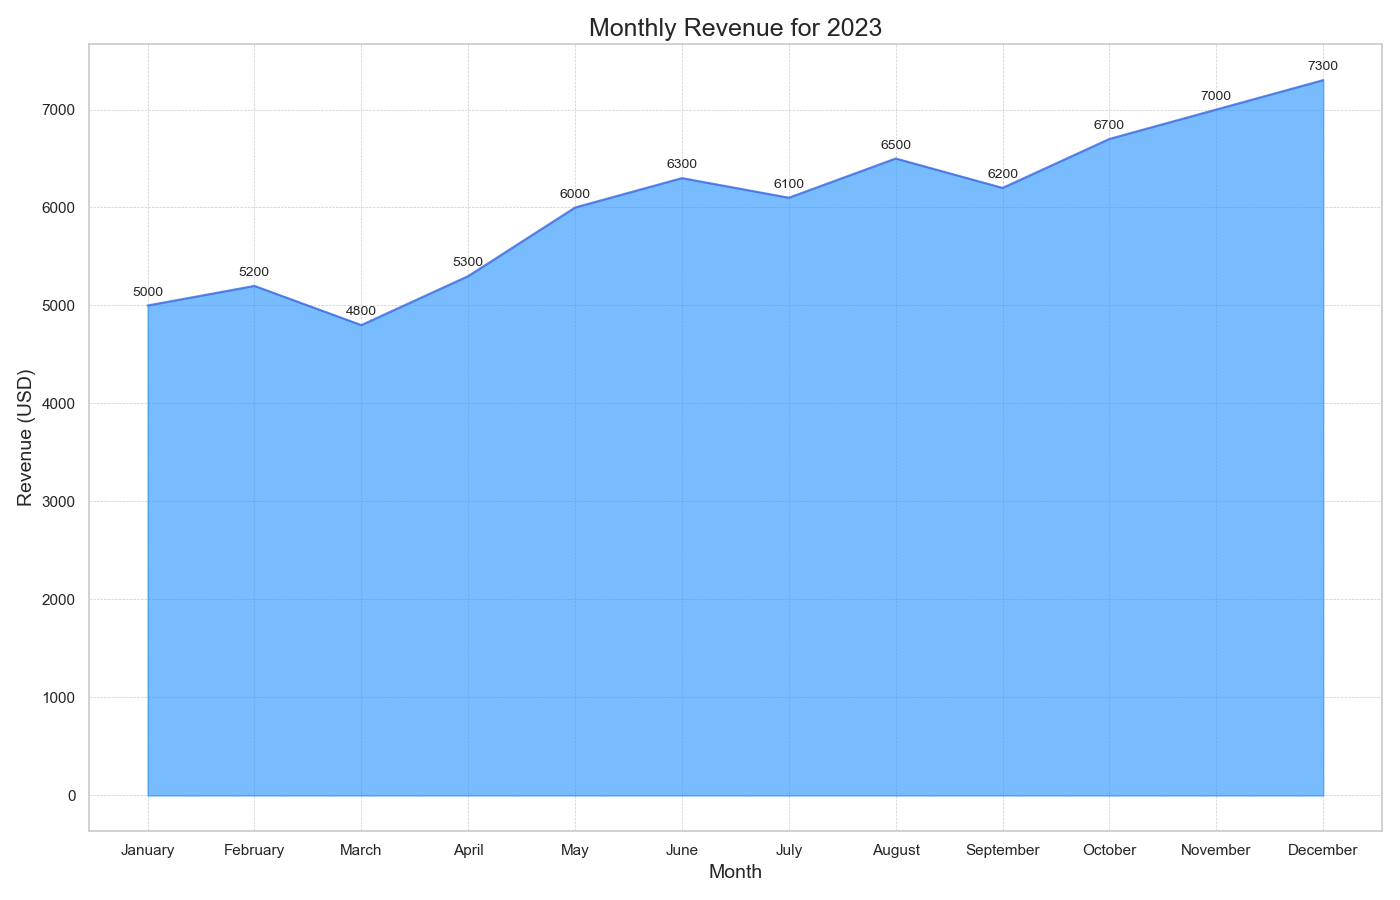

The data file committed next to this chart (first rows):
Date, Revenue
January, 5000
February, 5200
March, 4800
April, 5300
May, 6000
June, 6300
July, 6100
August, 6500
September, 6200
October, 6700
November, 7000
December, 7300
